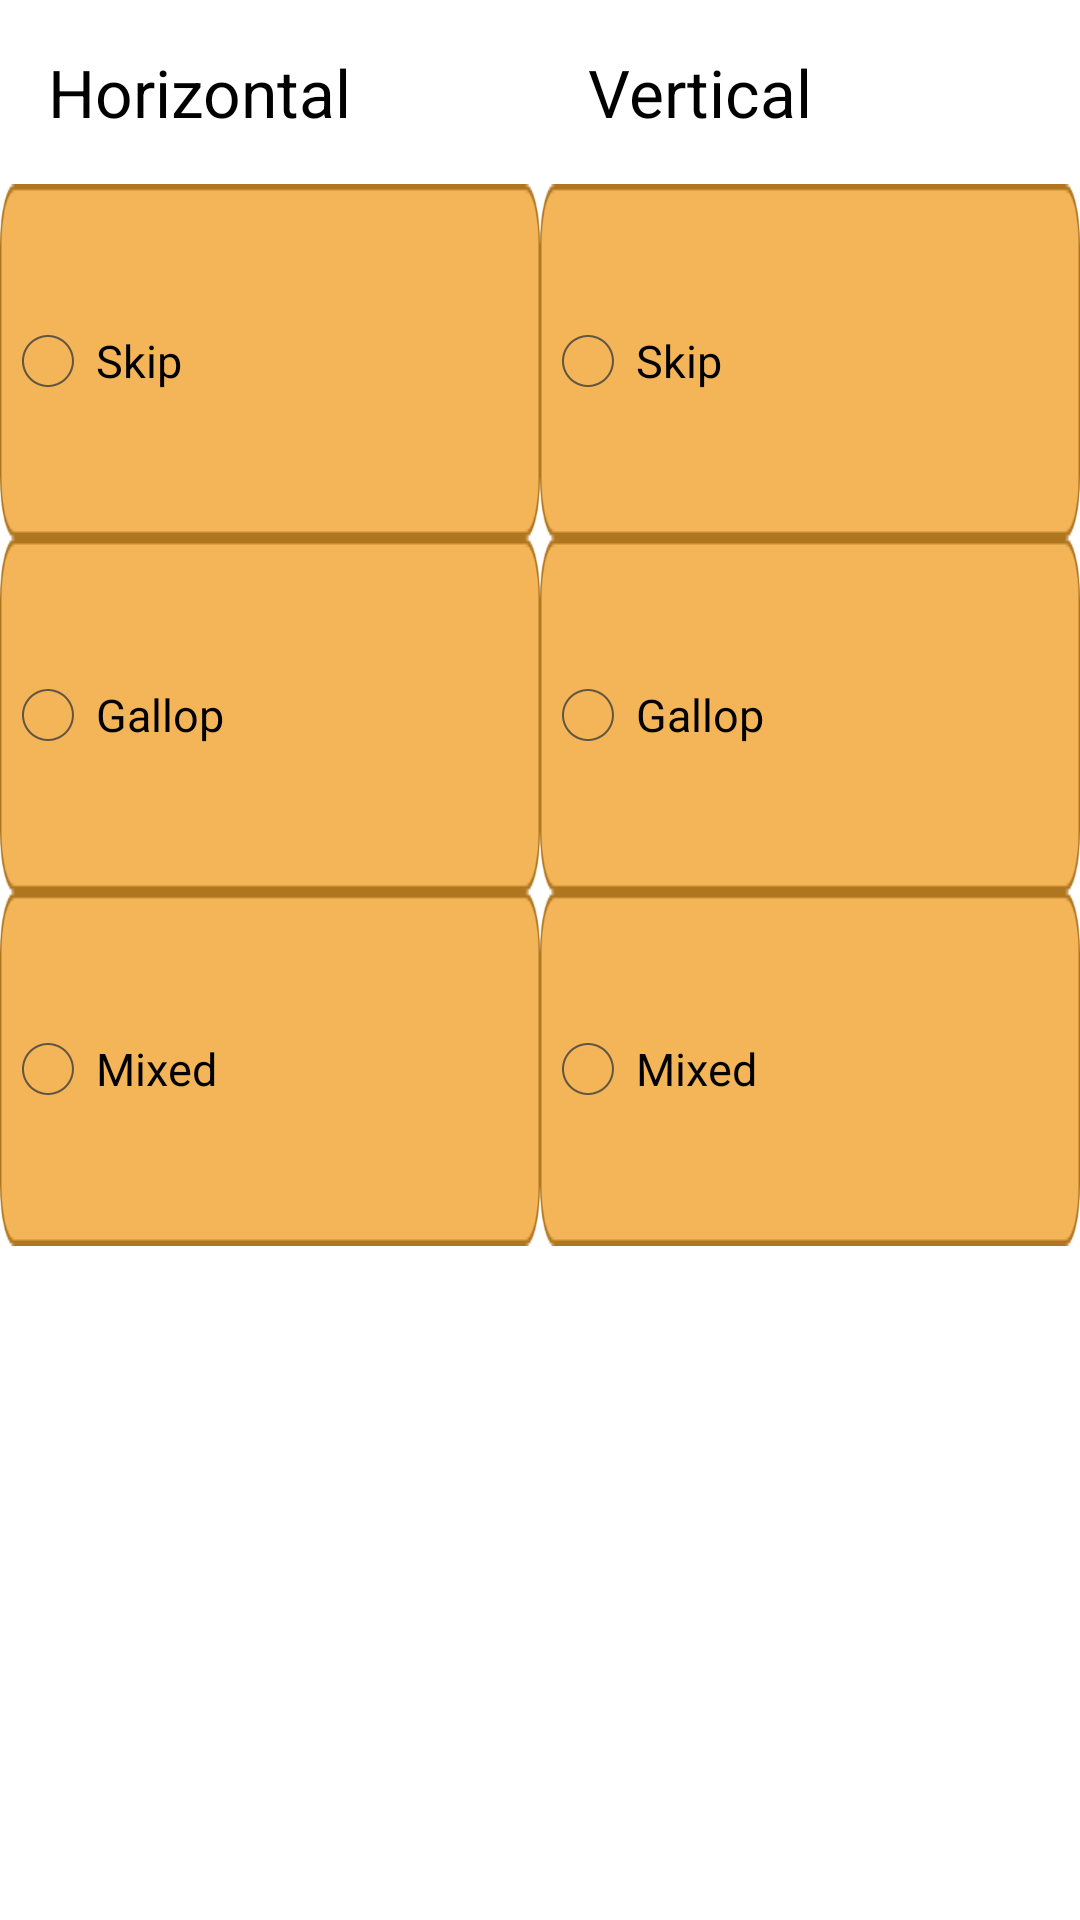

This screen was rendered from an Android layout file. Write that file and the resources it references.
<!-- AndroidManifest.xml: application theme AppTheme -->
<!-- res/layout/fragment_screeningtest_tracking.xml -->
<?xml version="1.0" encoding="utf-8"?>
<LinearLayout xmlns:android="http://schemas.android.com/apk/res/android"
    android:layout_width="match_parent"
    android:layout_height="match_parent"
    android:orientation="vertical">

<RelativeLayout
    android:layout_width="match_parent"
    android:layout_height="match_parent">
<LinearLayout android:id="@+id/outerLayout"
    android:layout_width="match_parent"
    android:layout_height="match_parent"
    android:orientation="horizontal">
    <LinearLayout
        android:layout_width="wrap_content"
        android:layout_height="wrap_content"
        android:orientation="vertical"
        android:layout_weight="1">
    <TextView android:id="@+id/screeningtest_tracking_horizontal"
        style="?android:attr/textAppearanceLarge"
        android:layout_width="wrap_content"
        android:layout_height="wrap_content"
        android:padding="16dp"
        android:text="@string/tracking_horizontal"/>

    <RadioGroup
        android:id="@+id/screeningtest_tracking_hor"
        android:layout_width="wrap_content"
        android:layout_height="wrap_content"
        android:textIsSelectable="true"
        android:orientation="vertical"
        android:layout_below="@id/screeningtest_tracking_horizontal">
        <RadioButton android:id="@+id/radio_hsmooth"
            android:layout_width="wrap_content"
            android:layout_height="wrap_content"
            android:text="@string/skipping_skip"
            android:textSize="15dp"
            android:background="@drawable/testbutton"/>
        <RadioButton android:id="@+id/radio_hbumpy"
            android:layout_width="wrap_content"
            android:layout_height="wrap_content"
            android:text="@string/skipping_gallop"
            android:textSize="15dp"
            android:background="@drawable/testbutton"/>
        <RadioButton android:id="@+id/radio_hunable"
            android:layout_width="wrap_content"
            android:layout_height="wrap_content"
            android:text="@string/skipping_mixed"
            android:textSize="15dp"
            android:background="@drawable/testbutton"/>
    </RadioGroup>
    </LinearLayout>
    <LinearLayout
        android:layout_width="wrap_content"
        android:layout_height="wrap_content"
        android:orientation="vertical"
        android:layout_weight="1">
    <TextView android:id="@+id/screeningtest_tracking_vertical"
        style="?android:attr/textAppearanceLarge"
        android:layout_width="wrap_content"
        android:layout_height="wrap_content"
        android:padding="16dp"
        android:layout_below="@id/screeningtest_tracking_hor"
        android:text="@string/tracking_vertical"/>

    <RadioGroup
        android:id="@+id/screeningtest_tracking_ver"
        android:layout_width="wrap_content"
        android:layout_height="wrap_content"
        android:textIsSelectable="true"
        android:orientation="vertical"
        android:layout_below="@id/screeningtest_tracking_vertical">
        <RadioButton android:id="@+id/radio_vsmooth"
            android:layout_width="wrap_content"
            android:layout_height="wrap_content"
            android:text="@string/skipping_skip"
            android:textSize="15dp"
            android:background="@drawable/testbutton"/>
        <RadioButton android:id="@+id/radio_vbumpy"
            android:layout_width="wrap_content"
            android:layout_height="wrap_content"
            android:text="@string/skipping_gallop"
            android:textSize="15dp"
            android:background="@drawable/testbutton"/>
        <RadioButton android:id="@+id/radio_vunable"
            android:layout_width="wrap_content"
            android:layout_height="wrap_content"
            android:text="@string/skipping_mixed"
            android:textSize="15dp"
            android:background="@drawable/testbutton"/>
    </RadioGroup>
   </LinearLayout>
</LinearLayout>
    <LinearLayout
        android:layout_width="wrap_content"
        android:layout_height="wrap_content"
        android:orientation="vertical"
        android:layout_below="@id/outerLayout">
    <TextView android:id="@+id/screeningtest_tracking_needbeanbag"
        style="?android:attr/textAppearanceLarge"
        android:layout_width="wrap_content"
        android:layout_height="wrap_content"
        android:padding="16dp"
        android:text="@string/tracking_needbeanbag"
        />

    <RadioGroup
        android:id="@+id/screeningtest_tracking_needbeanbagchk"
        android:layout_width="wrap_content"
        android:layout_height="wrap_content"
        android:textIsSelectable="true"
        android:orientation="vertical"
        android:layout_below="@id/screeningtest_tracking_needbeanbag">
        <RadioButton android:id="@+id/radio_trackingYes"
            android:layout_width="wrap_content"
            android:layout_height="wrap_content"
            android:text="@string/tracking_yes"/>
        <RadioButton android:id="@+id/radio_trackingNo"
            android:layout_width="wrap_content"
            android:layout_height="wrap_content"
            android:text="@string/tracking_no"/>
    </RadioGroup>
    </LinearLayout>
</RelativeLayout>
</LinearLayout>
<!-- resources referenced by this layout -->
<resources>
  <!-- drawable testbutton: png bitmap (drawable, 1532 bytes) -->
  <string name="skipping_gallop">Gallop</string>
  <string name="skipping_mixed">Mixed</string>
  <string name="skipping_skip">Skip</string>
  <string name="tracking_horizontal">Horizontal</string>
  <string name="tracking_needbeanbag">Need beanbag on head</string>
  <string name="tracking_no">No</string>
  <string name="tracking_vertical">Vertical</string>
  <string name="tracking_yes">Yes</string>
  <style name="AppTheme" parent="android:Theme.Holo.Light.DarkActionBar">
  
      </style>
</resources>
